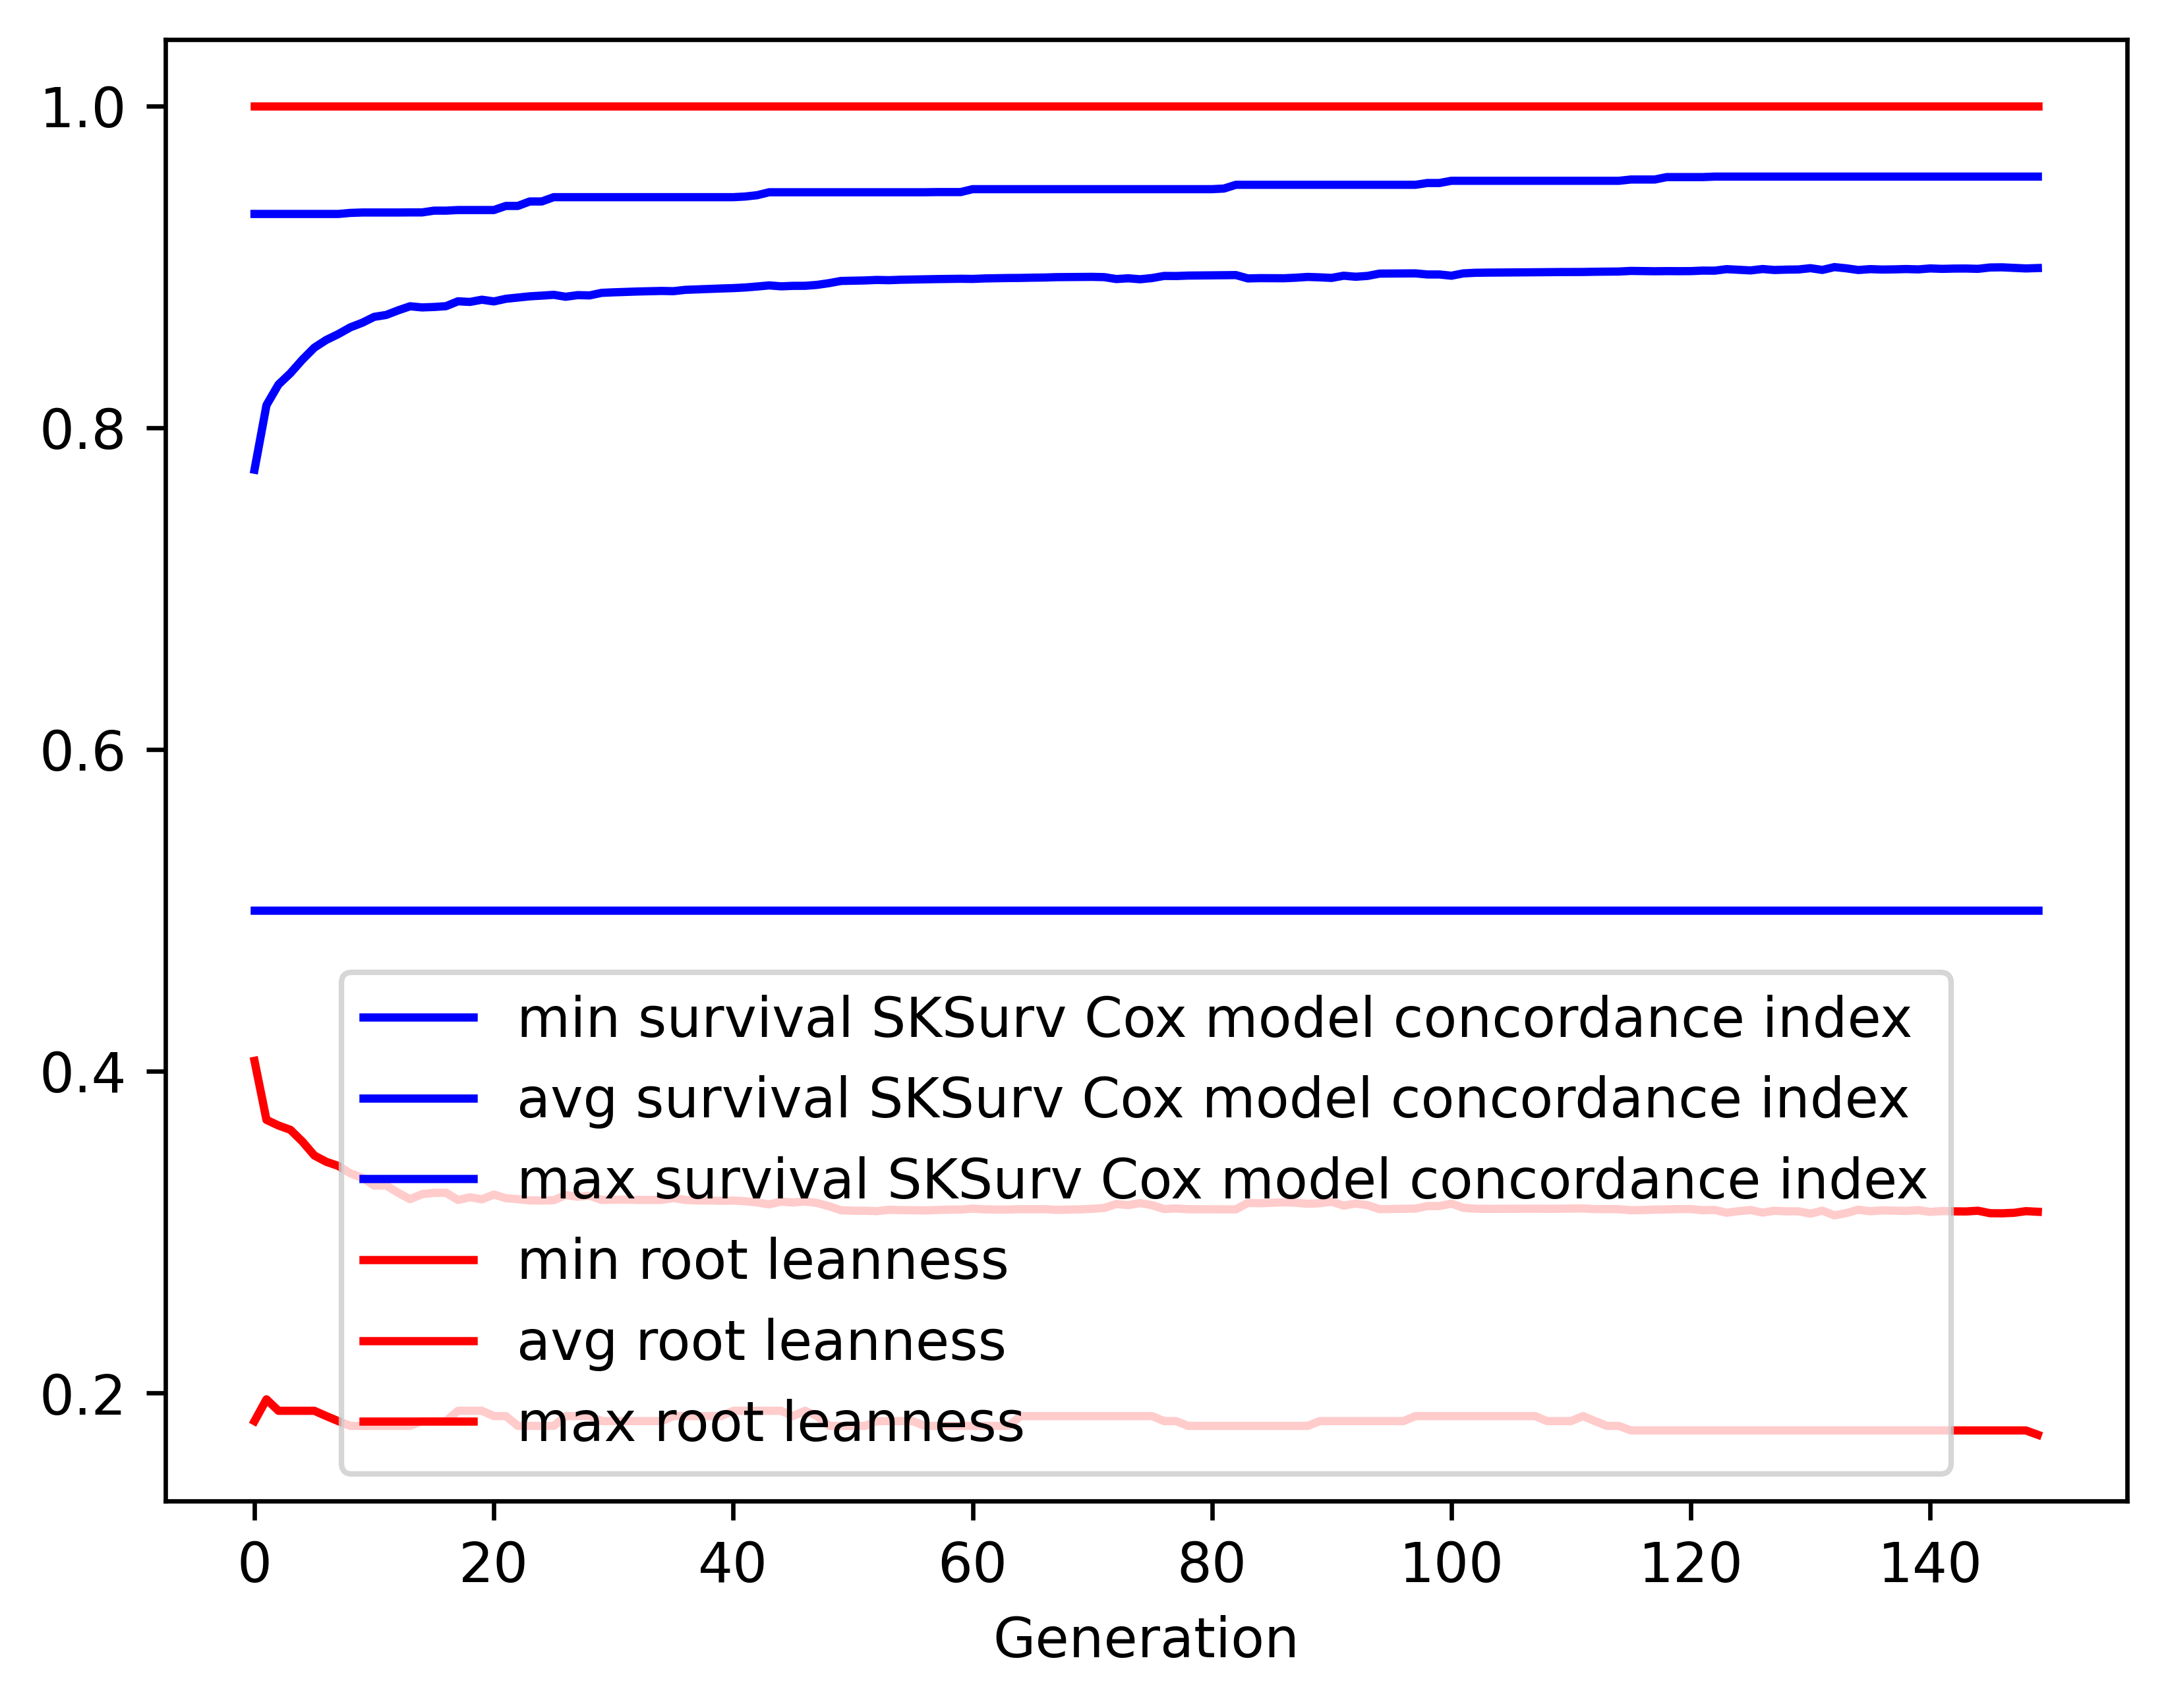

The file beside this chart, header and first rows:
gen, evals, gen_feats, explored, survival SKSurv Cox model concordance in…, survival SKSurv Cox model concordance in…, survival SKSurv Cox model concordance in…, survival SKSurv Cox model concordance in…, root leanness_min, root leanness_avg, root leanness_max, root leanness_std
0, 500, 188, 188, 0.5, 0.7739, 0.9328, 0.08419, 0.1826, 0.4065, 1.0, 0.1488
1, 393, 367, 410, 0.5, 0.814, 0.9328, 0.06459, 0.1961, 0.3698, 1.0, 0.1242
2, 378, 438, 662, 0.5, 0.8268, 0.9328, 0.06918, 0.189, 0.3663, 1.0, 0.1322
3, 374, 426, 883, 0.5, 0.8338, 0.9328, 0.07124, 0.189, 0.3636, 1.0, 0.1356
4, 376, 439, 1091, 0.5, 0.8422, 0.9328, 0.06879, 0.189, 0.3563, 1.0, 0.1346
5, 379, 455, 1302, 0.5, 0.8497, 0.9328, 0.06618, 0.189, 0.3476, 1.0, 0.1342
6, 363, 448, 1507, 0.5, 0.8545, 0.9328, 0.06553, 0.1857, 0.3437, 1.0, 0.1334
7, 384, 458, 1697, 0.5, 0.8581, 0.9328, 0.06655, 0.1826, 0.3412, 1.0, 0.1337
8, 377, 453, 1885, 0.5, 0.8623, 0.9334, 0.06662, 0.1796, 0.3366, 1.0, 0.1342
9, 377, 463, 2087, 0.5, 0.8652, 0.9337, 0.06592, 0.1796, 0.3338, 1.0, 0.1333
10, 374, 446, 2272, 0.5, 0.8688, 0.9337, 0.06559, 0.1796, 0.3289, 1.0, 0.1328
11, 377, 435, 2429, 0.5, 0.87, 0.9337, 0.06541, 0.1796, 0.329, 1.0, 0.1326
12, 372, 446, 2598, 0.5, 0.8729, 0.9337, 0.06497, 0.1796, 0.3245, 1.0, 0.1324
13, 383, 447, 2761, 0.5, 0.8754, 0.9338, 0.06517, 0.1796, 0.3205, 1.0, 0.1327
14, 392, 444, 2922, 0.5, 0.8747, 0.9338, 0.0654, 0.1826, 0.3236, 1.0, 0.1323
15, 379, 433, 3077, 0.5, 0.875, 0.9349, 0.0655, 0.1826, 0.3244, 1.0, 0.1319
16, 397, 442, 3223, 0.5, 0.8755, 0.9349, 0.0657, 0.1826, 0.3245, 1.0, 0.132
17, 384, 442, 3377, 0.5, 0.8785, 0.9352, 0.06464, 0.189, 0.32, 1.0, 0.1309
18, 359, 435, 3530, 0.5, 0.8781, 0.9352, 0.06598, 0.189, 0.3217, 1.0, 0.1323
19, 382, 425, 3676, 0.5, 0.8795, 0.9352, 0.06479, 0.189, 0.3204, 1.0, 0.1307
20, 378, 454, 3826, 0.5, 0.8784, 0.9352, 0.06618, 0.1857, 0.3234, 1.0, 0.1323
21, 365, 440, 3964, 0.5, 0.8801, 0.9378, 0.06595, 0.1857, 0.3211, 1.0, 0.1318
22, 370, 450, 4092, 0.5, 0.8808, 0.9378, 0.06533, 0.1796, 0.3205, 1.0, 0.1314
23, 381, 415, 4208, 0.5, 0.8816, 0.9406, 0.06517, 0.1796, 0.3198, 1.0, 0.131
24, 378, 438, 4341, 0.5, 0.882, 0.9406, 0.06531, 0.1796, 0.3197, 1.0, 0.1311
25, 376, 419, 4453, 0.5, 0.8825, 0.9432, 0.06547, 0.1796, 0.3199, 1.0, 0.131
26, 386, 445, 4560, 0.5, 0.8813, 0.9432, 0.06694, 0.1857, 0.3231, 1.0, 0.1323
27, 372, 411, 4650, 0.5, 0.8823, 0.9432, 0.06586, 0.1857, 0.322, 1.0, 0.1311
28, 388, 443, 4756, 0.5, 0.8822, 0.9432, 0.06675, 0.1857, 0.3226, 1.0, 0.1323
29, 394, 435, 4866, 0.5, 0.8838, 0.9432, 0.06566, 0.1826, 0.32, 1.0, 0.1308
30, 380, 431, 4967, 0.5, 0.8841, 0.9432, 0.06571, 0.1826, 0.3201, 1.0, 0.1307
31, 386, 426, 5062, 0.5, 0.8844, 0.9432, 0.0658, 0.1826, 0.3202, 1.0, 0.1306
32, 379, 448, 5164, 0.5, 0.8846, 0.9432, 0.06591, 0.1826, 0.32, 1.0, 0.1308
33, 375, 440, 5258, 0.5, 0.8848, 0.9432, 0.06593, 0.1826, 0.32, 1.0, 0.1308
34, 381, 461, 5350, 0.5, 0.885, 0.9432, 0.066, 0.1826, 0.32, 1.0, 0.1308
35, 376, 443, 5436, 0.5, 0.8848, 0.9432, 0.06628, 0.1857, 0.3212, 1.0, 0.1309
36, 392, 472, 5535, 0.5, 0.8856, 0.9432, 0.0662, 0.1857, 0.3201, 1.0, 0.1308
37, 348, 382, 5602, 0.5, 0.8859, 0.9432, 0.06623, 0.1857, 0.3197, 1.0, 0.1311
38, 377, 402, 5677, 0.5, 0.8862, 0.9432, 0.06632, 0.1857, 0.3197, 1.0, 0.1311
39, 362, 418, 5756, 0.5, 0.8865, 0.9432, 0.06646, 0.1857, 0.3195, 1.0, 0.1312
40, 373, 423, 5827, 0.5, 0.8867, 0.9432, 0.06648, 0.189, 0.3196, 1.0, 0.1311
41, 363, 422, 5902, 0.5, 0.8871, 0.9436, 0.06663, 0.189, 0.3192, 1.0, 0.1315
42, 384, 402, 5964, 0.5, 0.8877, 0.9445, 0.06684, 0.189, 0.3185, 1.0, 0.1317
43, 384, 435, 6030, 0.5, 0.8884, 0.9463, 0.06678, 0.189, 0.3173, 1.0, 0.1317
44, 380, 448, 6096, 0.5, 0.8878, 0.9463, 0.06698, 0.189, 0.319, 1.0, 0.1317
45, 368, 465, 6170, 0.5, 0.8881, 0.9463, 0.06714, 0.1857, 0.3184, 1.0, 0.132
46, 376, 457, 6220, 0.5, 0.8881, 0.9463, 0.06701, 0.189, 0.3191, 1.0, 0.1316
47, 377, 437, 6280, 0.5, 0.8887, 0.9463, 0.06718, 0.1857, 0.3181, 1.0, 0.1319
48, 380, 447, 6327, 0.5, 0.8898, 0.9463, 0.06715, 0.1796, 0.3161, 1.0, 0.132
49, 381, 468, 6401, 0.5, 0.8912, 0.9463, 0.06634, 0.1796, 0.3136, 1.0, 0.131
50, 388, 452, 6461, 0.5, 0.8913, 0.9463, 0.06644, 0.1796, 0.3133, 1.0, 0.1312
51, 392, 491, 6523, 0.5, 0.8915, 0.9463, 0.06649, 0.1796, 0.3133, 1.0, 0.1312
52, 383, 451, 6570, 0.5, 0.8918, 0.9463, 0.06656, 0.1826, 0.3131, 1.0, 0.1312
53, 374, 431, 6618, 0.5, 0.8916, 0.9463, 0.06653, 0.1826, 0.3139, 1.0, 0.1308
54, 373, 468, 6657, 0.5, 0.8919, 0.9463, 0.06661, 0.1826, 0.3137, 1.0, 0.1309
55, 358, 424, 6690, 0.5, 0.8921, 0.9463, 0.06669, 0.1826, 0.3136, 1.0, 0.131
56, 383, 455, 6735, 0.5, 0.8922, 0.9463, 0.06677, 0.1796, 0.3135, 1.0, 0.1311
57, 361, 459, 6772, 0.5, 0.8923, 0.9464, 0.06679, 0.1796, 0.3138, 1.0, 0.1309
58, 374, 462, 6818, 0.5, 0.8924, 0.9464, 0.06681, 0.1796, 0.314, 1.0, 0.1307
59, 360, 442, 6868, 0.5, 0.8925, 0.9464, 0.06686, 0.1796, 0.314, 1.0, 0.1307
... 90 more rows
